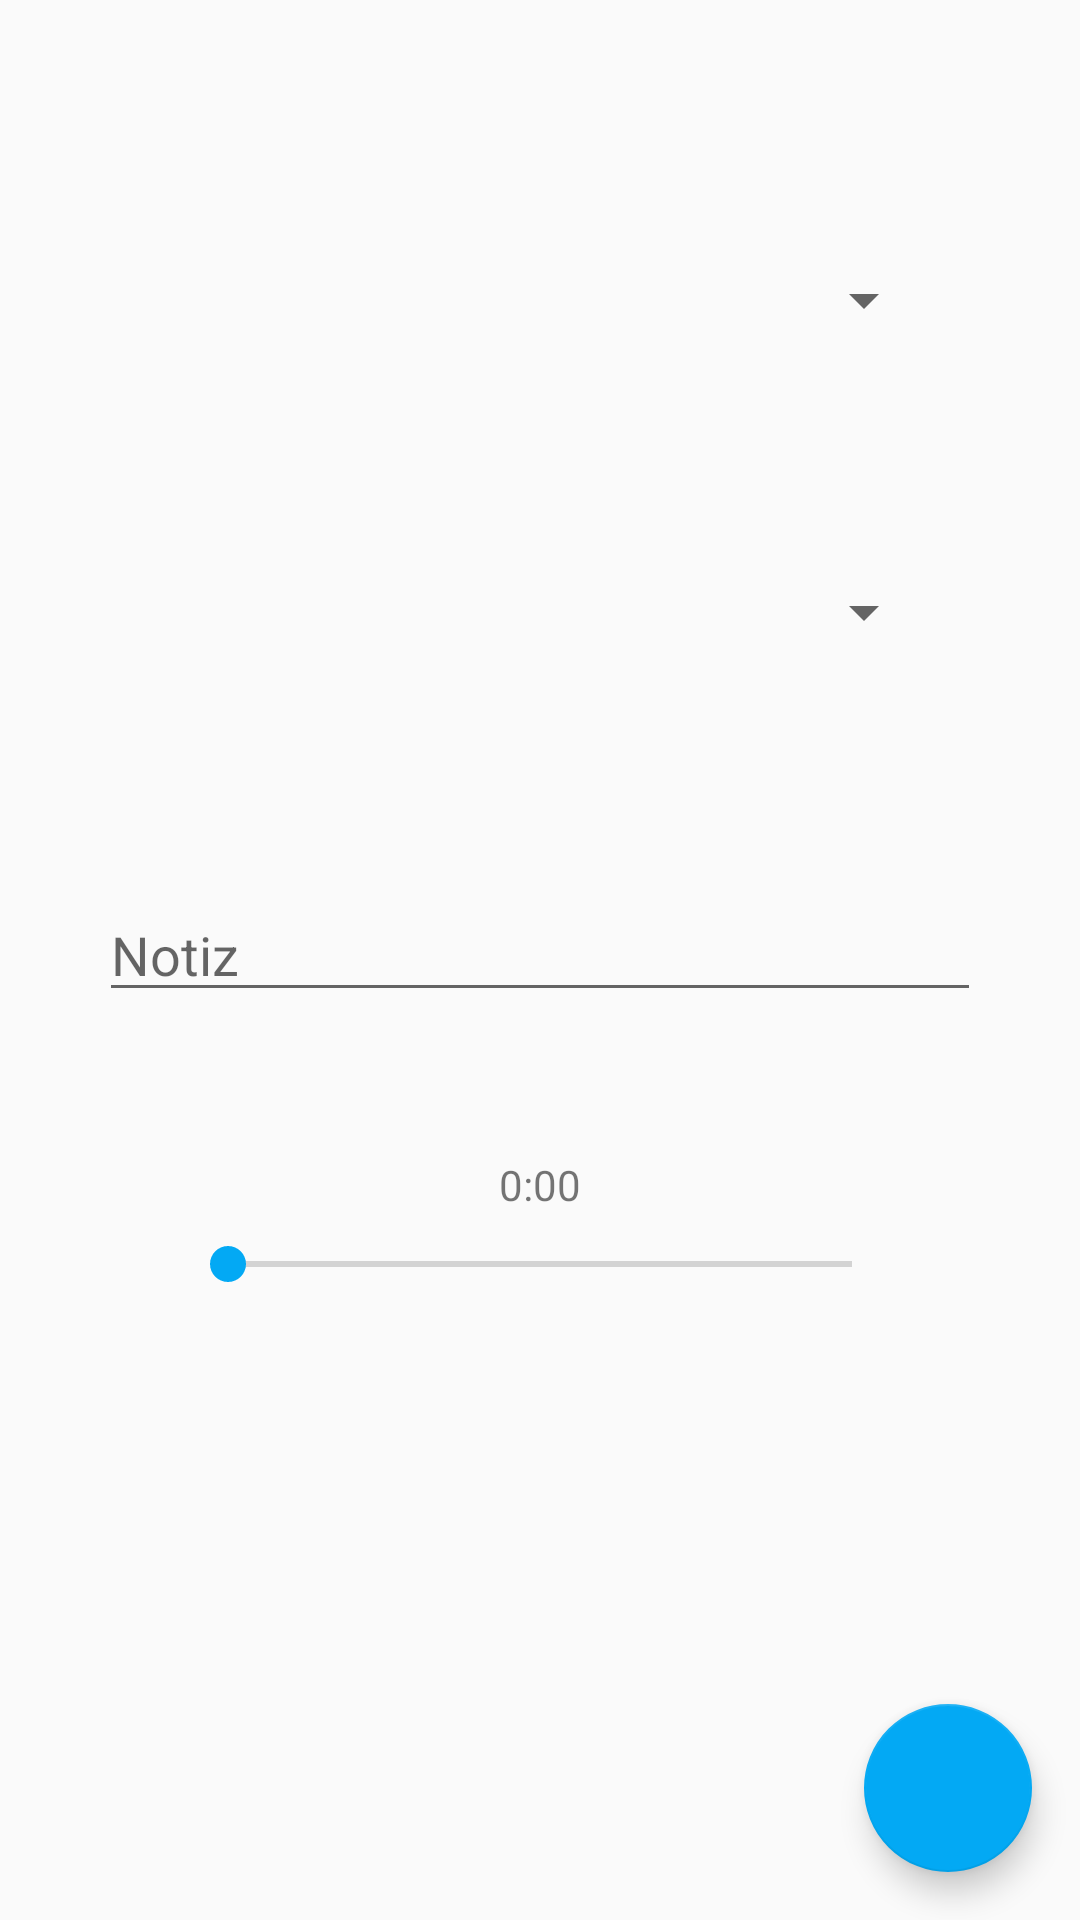

The Android layout XML behind this screen, and the referenced resources:
<!-- AndroidManifest.xml: application theme AppTheme -->
<!-- res/layout/fragment_tag_time.xml -->
<?xml version="1.0" encoding="utf-8"?>
<FrameLayout xmlns:android="http://schemas.android.com/apk/res/android"
    xmlns:tools="http://schemas.android.com/tools"
    xmlns:app="http://schemas.android.com/apk/res-auto"
    android:layout_width="match_parent"
    android:layout_height="match_parent"
    tools:context=".TimeOverview.DailyOverview.TagTimeFragment"
    android:id="@+id/fragment_tag_time_frameLayout">

    <LinearLayout
        android:layout_width="match_parent"
        android:layout_height="match_parent"
        android:orientation="vertical">

        <Spinner
            android:id="@+id/spinner_tätigkeit"
            android:layout_width="match_parent"
            android:layout_height="wrap_content"
            android:layout_marginLeft="48dp"
            android:layout_marginRight="48dp"
            android:layout_marginTop="88dp"
            android:layout_marginBottom="40dp"
            android:prompt="@string/tag_time_spinnerPrompt_activity"
            android:gravity="center"/>

        <Spinner
            android:id="@+id/spinner_project"
            android:layout_width="match_parent"
            android:layout_height="wrap_content"
            android:layout_marginLeft="48dp"
            android:layout_marginRight="48dp"
            android:layout_marginTop="40dp"
            android:layout_marginBottom="40dp"
            android:prompt="@string/tag_time_spinnerPrompt_project"
            android:gravity="center"/>

        <EditText
            android:id="@+id/editTextMultiline_note"
            android:layout_width="wrap_content"
            android:layout_height="wrap_content"
            android:layout_marginBottom="40dp"
            android:maxLines="3"
            android:hint="@string/tag_time_editText_note_hint"
            android:layout_gravity="center"
            android:ems="14"
            android:layout_marginTop="40dp"
            android:imeOptions="actionDone"
            android:inputType="textImeMultiLine" />

        <TextView
            android:id="@+id/textView_time"
            android:layout_width="wrap_content"
            android:layout_height="wrap_content"
            android:layout_marginTop="8dp"
            android:layout_gravity="center"
            android:text="0:00" />

        <SeekBar
            android:id="@+id/seekBar_time"
            android:layout_width="240dp"
            android:layout_height="wrap_content"
            android:layout_gravity="center"
            android:layout_marginTop="8dp"/>

    </LinearLayout>

    <android.support.design.widget.FloatingActionButton
        android:id="@+id/fab_save"
        android:layout_width="wrap_content"
        android:layout_height="wrap_content"
        android:layout_gravity="bottom|end"
        android:layout_margin="@dimen/fab_margin"
        app:srcCompat="@drawable/ic_fab_done" />



</FrameLayout>
<!-- resources referenced by this layout -->
<resources>
  <dimen name="fab_margin">16dp</dimen>
  <string name="tag_time_editText_note_hint">Notiz</string>
  <string name="tag_time_spinnerPrompt_activity">Wähle eine Aktivität</string>
  <string name="tag_time_spinnerPrompt_project">Wähle ein Projekt</string>
  <style name="AppTheme" parent="Theme.AppCompat.Light.DarkActionBar">
          
          <item name="colorPrimary">@color/colorPrimary</item>
          <item name="colorPrimaryDark">@color/colorPrimaryDark</item>
          <item name="colorAccent">@color/colorAccent</item>
      </style>
  <color name="colorPrimary">#03a9f4</color>
  <color name="colorPrimaryDark">#007ac1</color>
  <color name="colorAccent">#03a9f4</color>
</resources>
